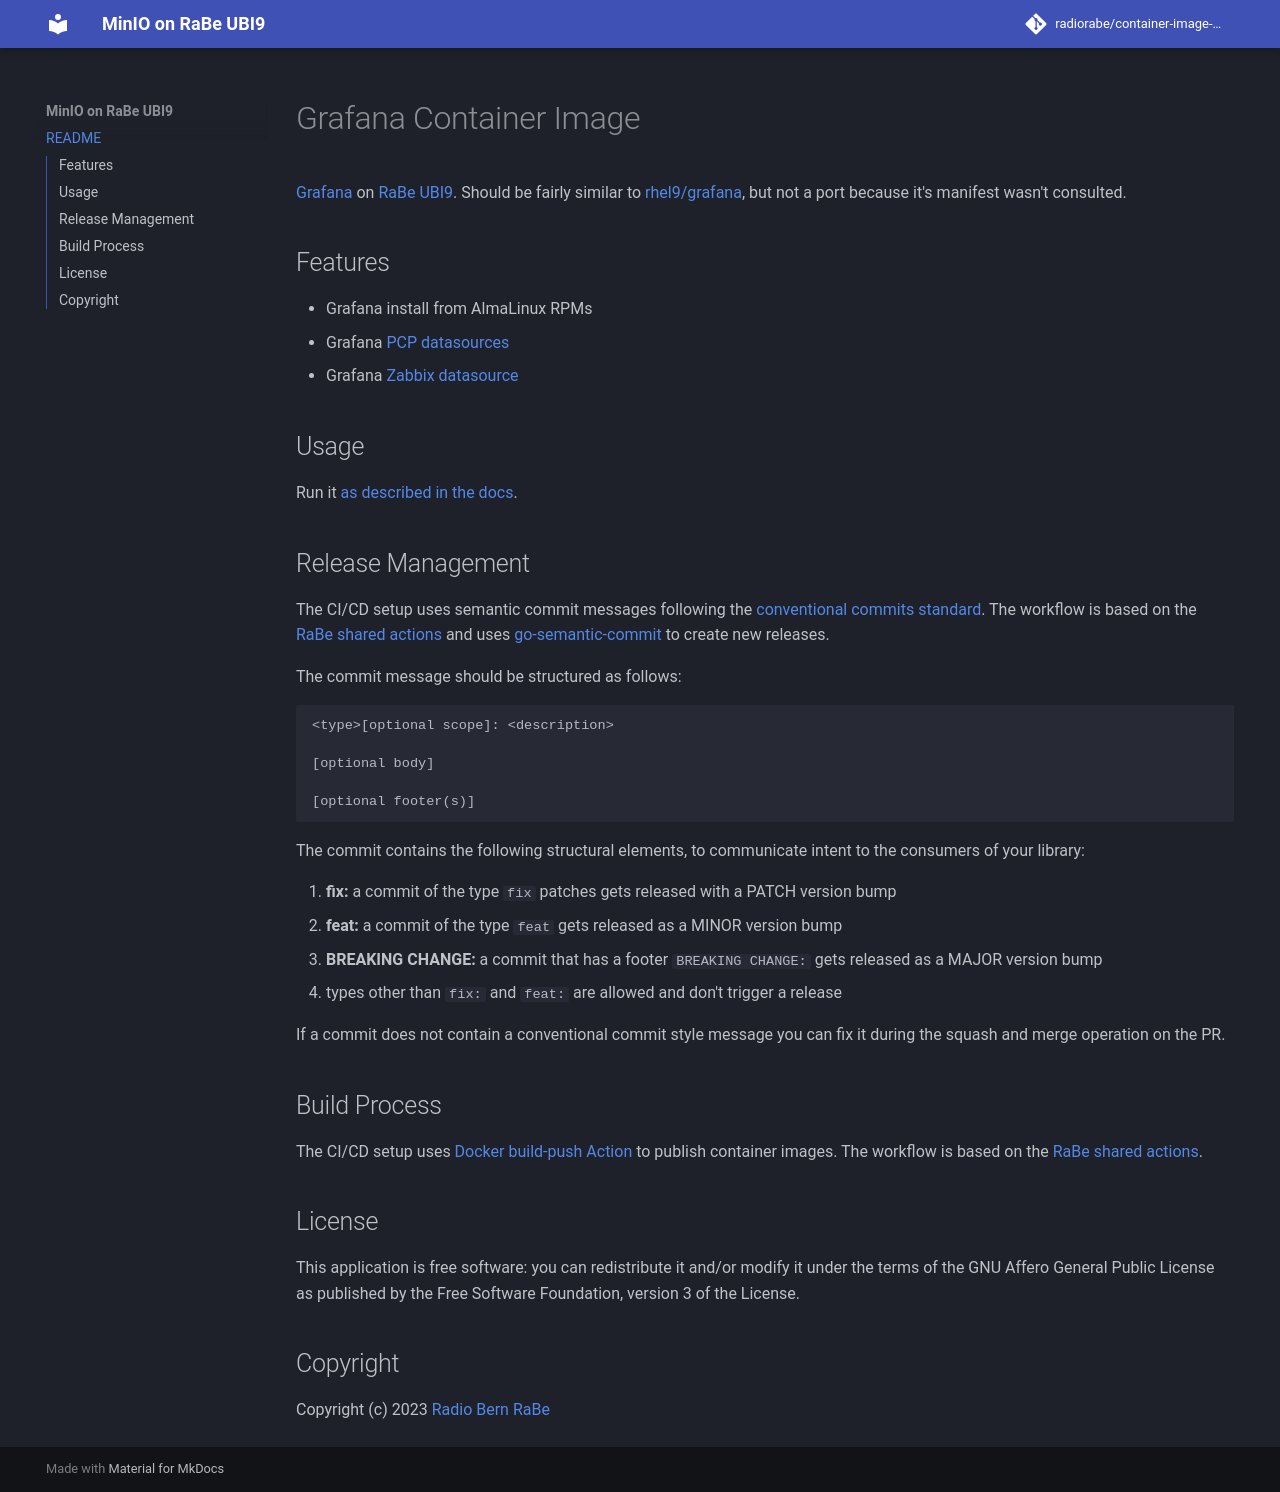

repository: radiorabe/container-image-grafana · page: index.html · generator: mkdocs

# Grafana Container Image

[Grafana](https://grafana.com/oss/grafana/) on [RaBe UBI9](https://radiorabe.github.io/container-image-ubi9-minimal/).
Should be fairly similar to [rhel9/grafana](https://radiorabe.github.io/container-image-ubi9-minimal/),
but not a port because it's manifest wasn't consulted.

## Features

* Grafana install from AlmaLinux RPMs
* Grafana [PCP datasources](https://grafana-pcp.readthedocs.io/en/latest/datasources/index.html)
* Grafana [Zabbix datasource](https://grafana.com/grafana/plugins/alexanderzobnin-zabbix-app/)

## Usage

Run it [as described in the docs](https://grafana.com/docs/grafana/latest/setup-grafana/installation/docker/).

## Release Management

The CI/CD setup uses semantic commit messages following the [conventional commits standard](https://www.conventionalcommits.org/en/v1.0.0/).
The workflow is based on the [RaBe shared actions](https://radiorabe.github.io/actions/)
and uses [go-semantic-commit](https://go-semantic-release.xyz/)
to create new releases.

The commit message should be structured as follows:

```
<type>[optional scope]: <description>

[optional body]

[optional footer(s)]
```

The commit contains the following structural elements, to communicate intent to the consumers of your library:

1. **fix:** a commit of the type `fix` patches gets released with a PATCH version bump
1. **feat:** a commit of the type `feat` gets released as a MINOR version bump
1. **BREAKING CHANGE:** a commit that has a footer `BREAKING CHANGE:` gets released as a MAJOR version bump
1. types other than `fix:` and `feat:` are allowed and don't trigger a release

If a commit does not contain a conventional commit style message you can fix
it during the squash and merge operation on the PR.

## Build Process

The CI/CD setup uses [Docker build-push Action](https://github.com/docker/build-push-action)
 to publish container images. The workflow is based on the [RaBe shared actions](https://radiorabe.github.io/actions/).

## License

This application is free software: you can redistribute it and/or modify it under
the terms of the GNU Affero General Public License as published by the Free
Software Foundation, version 3 of the License.

## Copyright

Copyright (c) 2023 [Radio Bern RaBe](http://www.rabe.ch)
